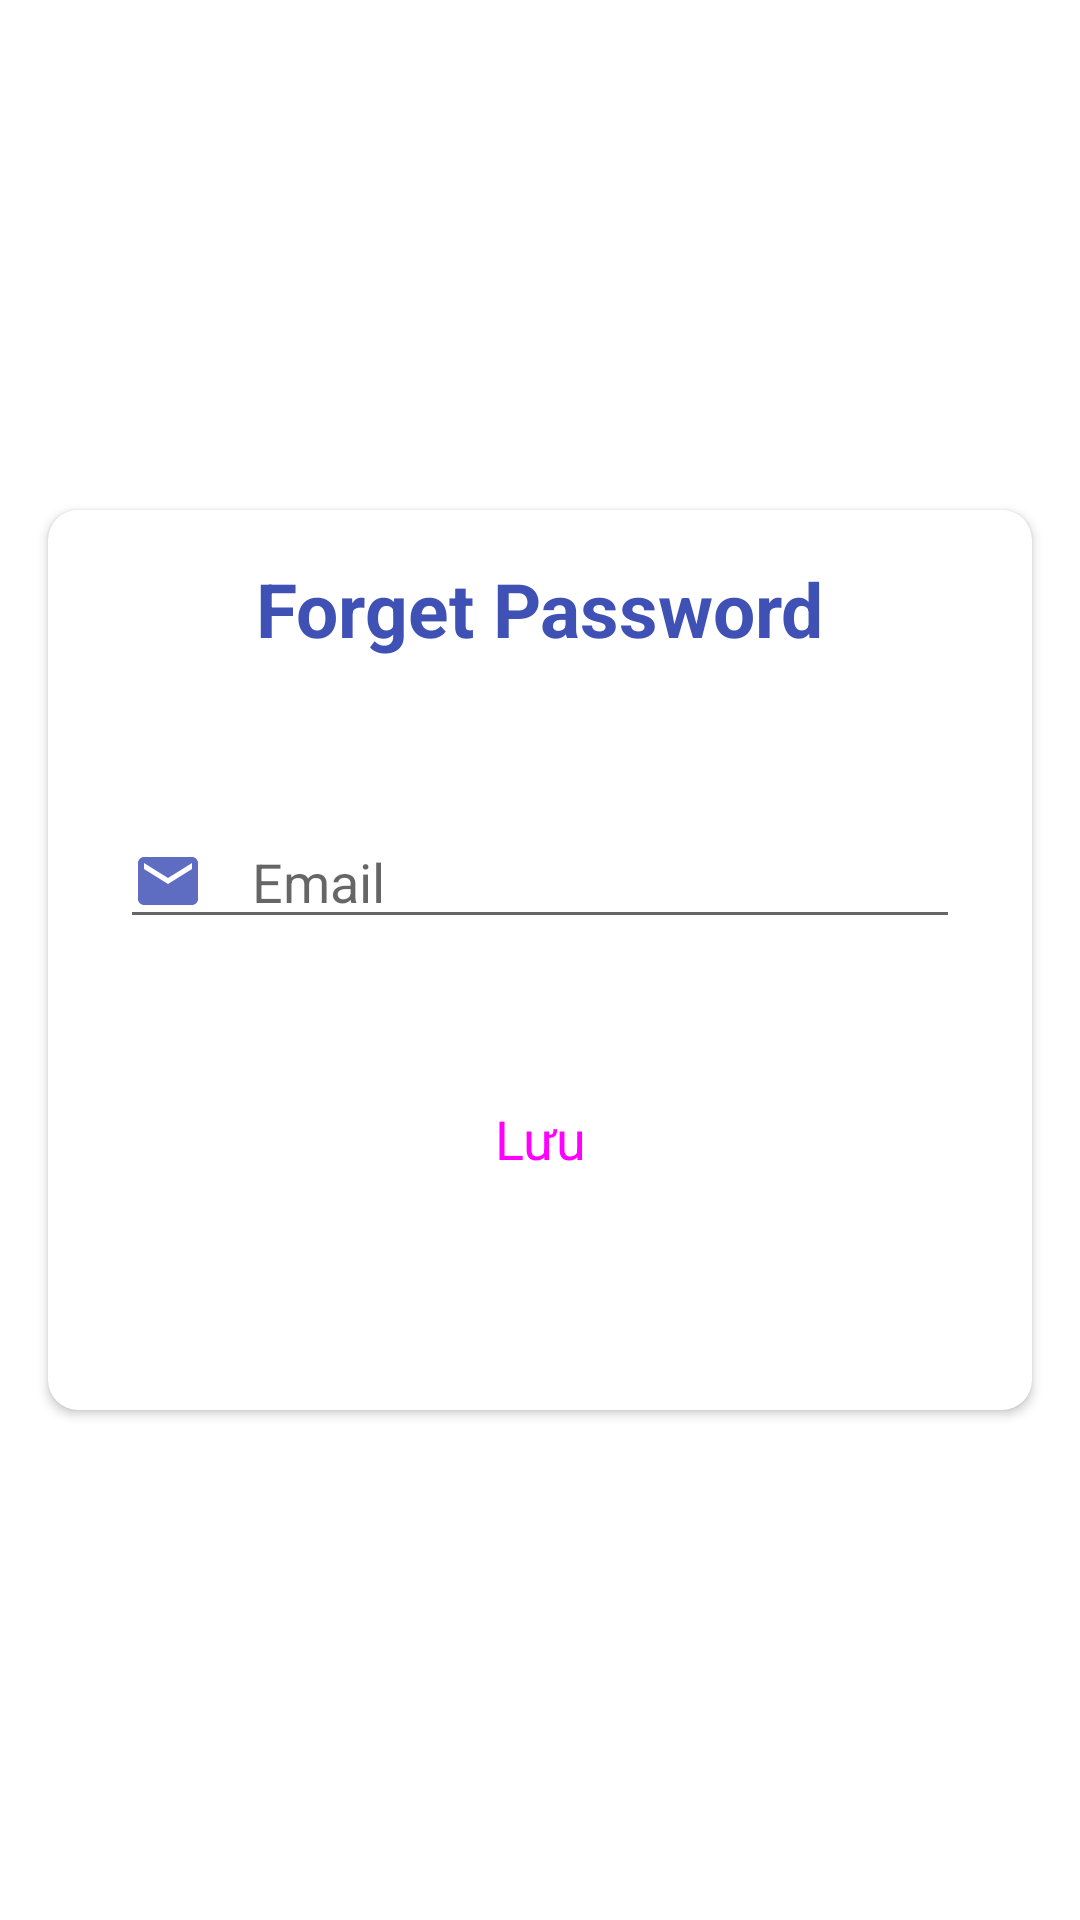

Android layout source for this screen:
<!-- AndroidManifest.xml: application theme Theme.EcoVn -->
<!-- res/layout/activity_forget_pass.xml -->
<?xml version="1.0" encoding="utf-8"?>
<androidx.constraintlayout.widget.ConstraintLayout xmlns:android="http://schemas.android.com/apk/res/android"
    xmlns:app="http://schemas.android.com/apk/res-auto"
    xmlns:tools="http://schemas.android.com/tools"
    android:layout_width="match_parent"
    android:layout_height="match_parent"
    android:background="@color/app_background"
    tools:context=".view.auth.ForgetPassActivity">

    <androidx.cardview.widget.CardView
        android:layout_width="0dp"
        android:layout_height="300dp"
        android:layout_marginStart="16dp"
        android:layout_marginEnd="16dp"
        app:cardCornerRadius="10dp"
        app:layout_constraintBottom_toBottomOf="parent"
        app:layout_constraintEnd_toEndOf="parent"
        app:layout_constraintStart_toStartOf="parent"
        app:layout_constraintTop_toTopOf="parent">

        <androidx.constraintlayout.widget.ConstraintLayout
            android:layout_width="match_parent"
            android:layout_height="match_parent">

            <TextView
                android:id="@+id/textView2"
                android:layout_width="wrap_content"
                android:layout_height="wrap_content"
                android:layout_marginTop="16dp"
                android:text="Forget Password"
                android:textColor="@color/Free_Speech_Blue"
                android:textSize="25dp"
                android:textStyle="bold"
                app:layout_constraintEnd_toEndOf="parent"
                app:layout_constraintStart_toStartOf="parent"
                app:layout_constraintTop_toTopOf="parent" />

            <EditText
                android:id="@+id/edtEmailRegisterForget"
                android:layout_width="match_parent"
                android:layout_height="wrap_content"
                android:layout_marginStart="24dp"
                android:layout_marginTop="52dp"
                android:layout_marginEnd="24dp"
                android:drawableStart="@drawable/email"
                android:drawablePadding="16dp"
                android:ems="10"
                android:hint="Email"
                android:inputType="textEmailAddress"
                android:textColor="@color/black"
                android:textCursorDrawable="@color/Free_Speech_Blue"
                app:layout_constraintEnd_toEndOf="parent"
                app:layout_constraintHorizontal_bias="0.0"
                app:layout_constraintStart_toStartOf="parent"
                app:layout_constraintTop_toBottomOf="@+id/textView2" />

            <Button
                android:id="@+id/btn_save"
                android:layout_width="match_parent"
                android:layout_height="wrap_content"
                android:layout_marginStart="60dp"
                android:layout_marginTop="16dp"
                android:layout_marginEnd="60dp"
                android:textSize="18dp"
                android:backgroundTint="@color/colorPrimary"
                style="@style/Widget.Material3.Button"
                android:text="Lưu"
                app:layout_constraintBottom_toBottomOf="parent"
                app:layout_constraintEnd_toEndOf="parent"
                app:layout_constraintHorizontal_bias="0.0"
                app:layout_constraintStart_toStartOf="parent"
                app:layout_constraintTop_toBottomOf="@+id/edtEmailRegisterForget"
                app:layout_constraintVertical_bias="0.288" />
        </androidx.constraintlayout.widget.ConstraintLayout>
    </androidx.cardview.widget.CardView>
</androidx.constraintlayout.widget.ConstraintLayout>
<!-- resources referenced by this layout -->
<resources>
  <color name="Free_Speech_Blue">#3F51B5</color>
  <color name="black">#FF000000</color>
  <!-- drawable email (drawable) -->
  <vector android:alpha="0.84" android:height="24dp"
      android:tint="#3F51B5" android:viewportHeight="24"
      android:viewportWidth="24" android:width="24dp" xmlns:android="http://schemas.android.com/apk/res/android">
      <path android:fillColor="@android:color/white" android:pathData="M20,4L4,4c-1.1,0 -1.99,0.9 -1.99,2L2,18c0,1.1 0.9,2 2,2h16c1.1,0 2,-0.9 2,-2L22,6c0,-1.1 -0.9,-2 -2,-2zM20,8l-8,5 -8,-5L4,6l8,5 8,-5v2z"/>
  </vector>
  <style name="Theme.EcoVn" parent="Base.Theme.EcoVn" />
  <style name="Base.Theme.EcoVn" parent="Theme.MaterialComponents.DayNight.NoActionBar">
          
  
  
          <item name="android:statusBarColor">@color/colorSurface</item>
          <item name="android:windowLightStatusBar">true</item>
  
  
      </style>
  <!-- not gathered from this repository: default colours our renderer supplied (Android Studio template values) -->
  <color name="colorPrimary">#FF6200EE</color>
</resources>
